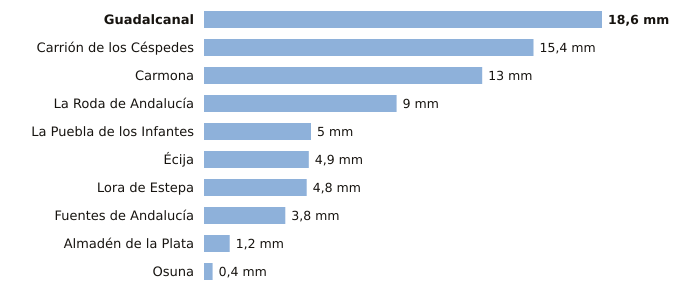

The file beside this chart, header and first rows:
estacion, provincia, indicativo, mm_6_dias_anteriores, mm_hoy, mm_7_dias, horas_de_hoy
Guadalcanal, Sevilla, 5726X, 18.6, 0.0, 18.6, 2
Carrión de los Céspedes, Sevilla, 5835X, 15.4, 0.0, 15.4, 1
Carmona, Sevilla, 5702X, 13.0, 0.0, 13.0, 1
La Roda de Andalucía, Sevilla, 5612B, 9.0, 0.0, 9.0, 2
La Puebla de los Infantes, Sevilla, 5654X, 5.0, 0.0, 5.0, 2
Écija, Sevilla, 5641X, 4.9, 0.0, 4.9, 2
Lora de Estepa, Sevilla, 5612X, 4.8, 0.0, 4.8, 1
Fuentes de Andalucía, Sevilla, 5656, 3.8, 0.0, 3.8, 1
Almadén de la Plata, Sevilla, 5733X, 1.2, 0.0, 1.2, 1
Osuna, Sevilla, 5998X, 0.4, 0.0, 0.4, 1
